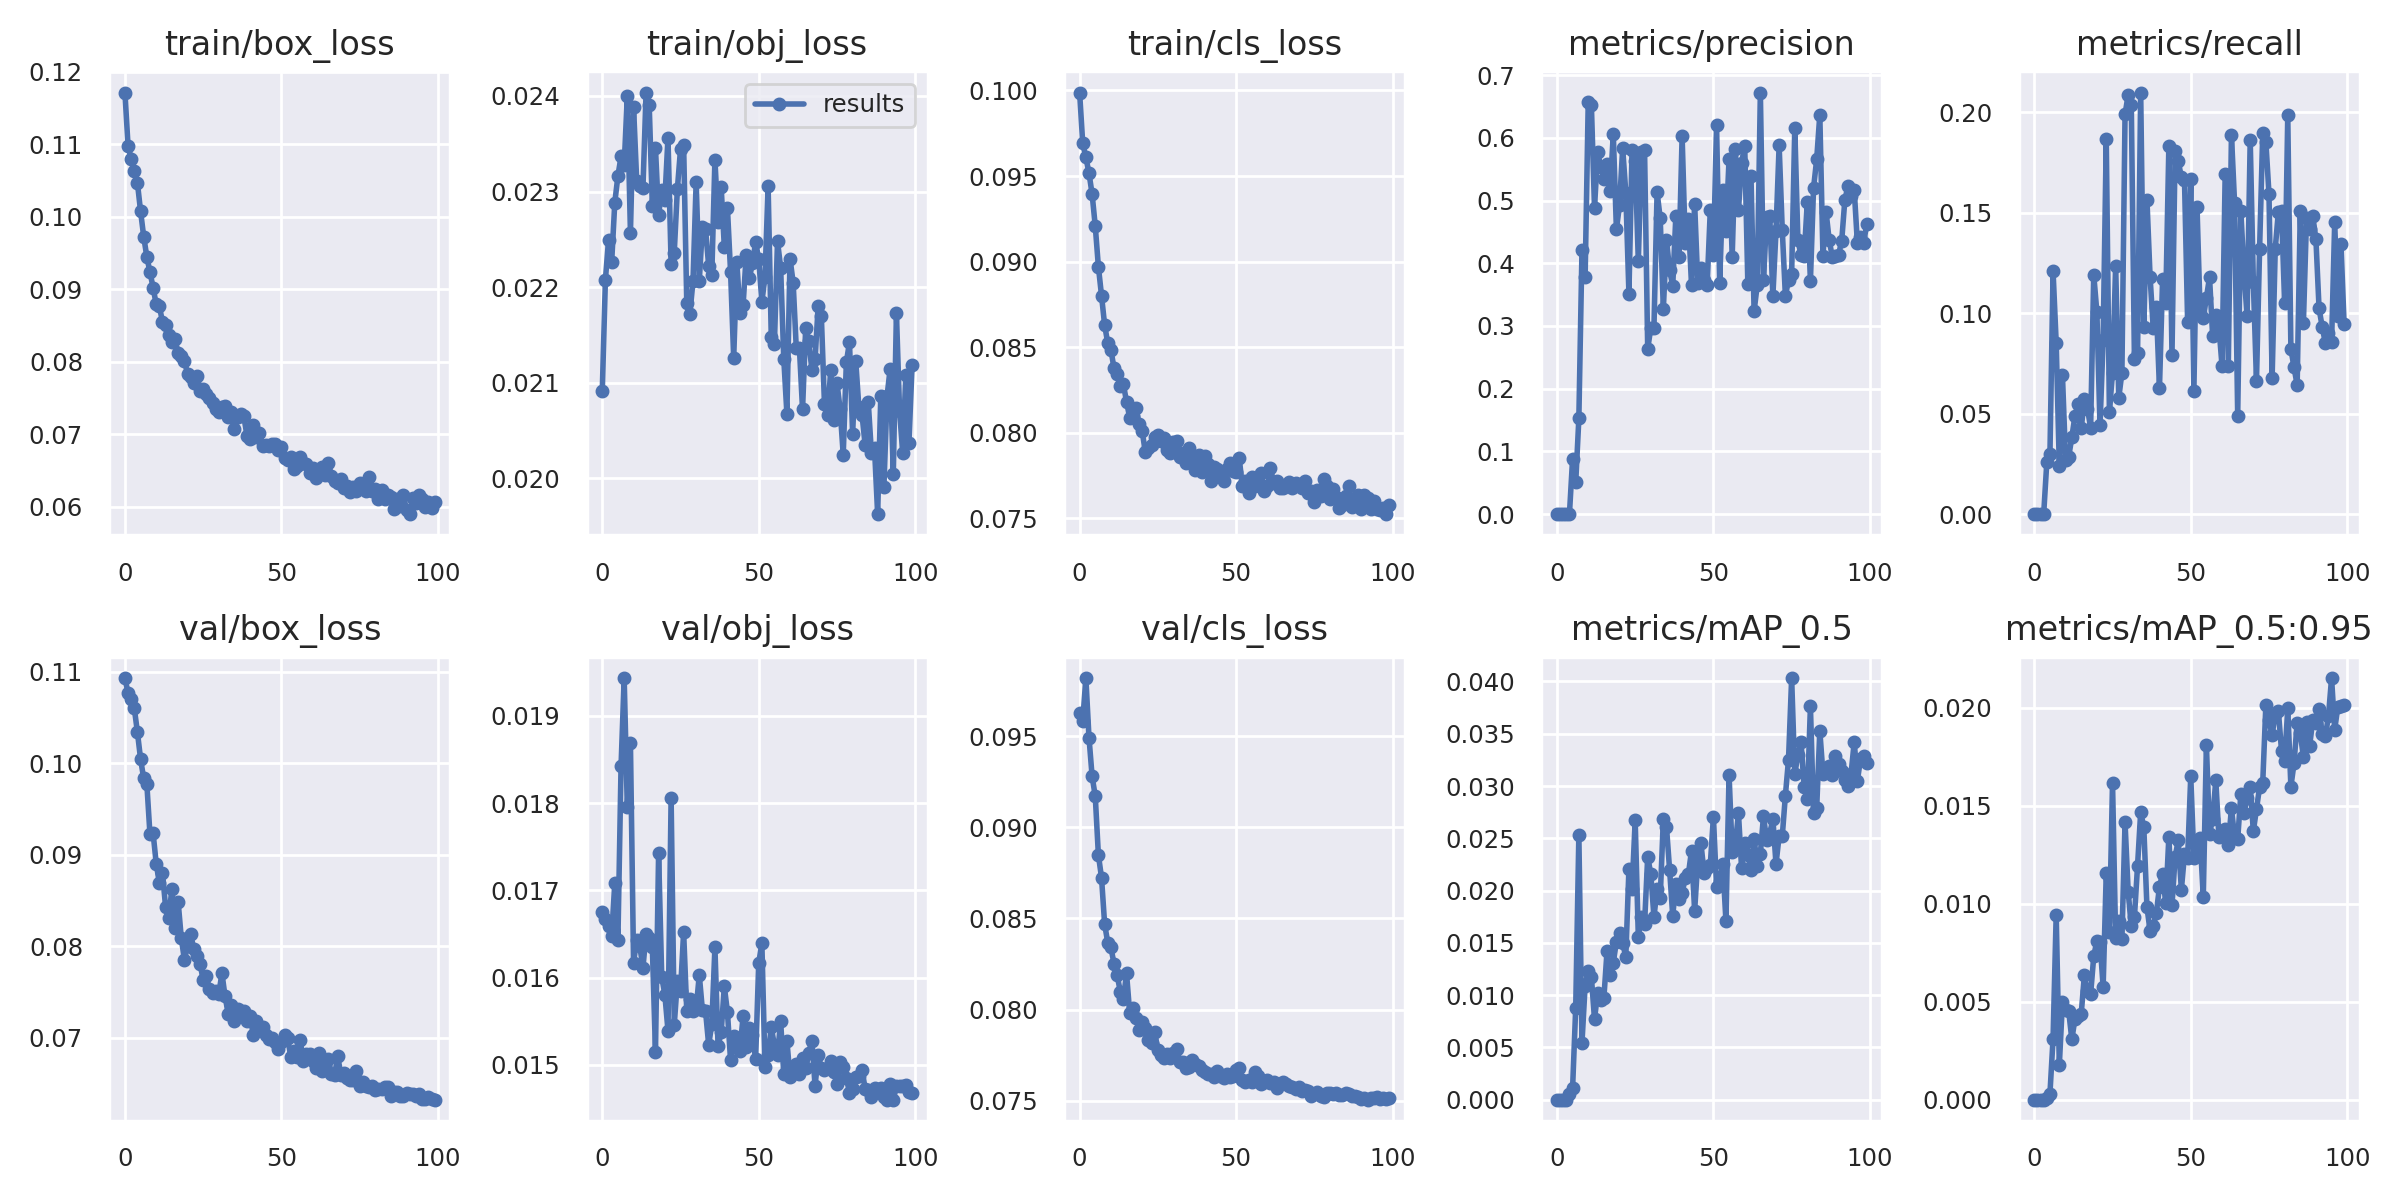

The table this chart was drawn from, first rows:
epoch, train/box_loss, train/obj_loss, train/cls_loss, metrics/precision, metrics/recall, metrics/mAP_0.5, metrics/mAP_0.5:0.95, val/box_loss, val/obj_loss, val/cls_loss, x/lr0, x/lr1, x/lr2
0, 0.1171, 0.02091, 0.09988, 0, 0, 0, 0, 0.1093, 0.01675, 0.09628, 0.00328, 0.00328, 0.07048
1, 0.1097, 0.02208, 0.0969, 0, 0, 0, 0, 0.1077, 0.01667, 0.09583, 0.006548, 0.006548, 0.04041
2, 0.108, 0.02249, 0.0961, 0, 0, 0, 0, 0.107, 0.01659, 0.09817, 0.00975, 0.00975, 0.01028
3, 0.1064, 0.02226, 0.09517, 0, 0, 0, 0, 0.106, 0.01648, 0.09491, 0.009703, 0.009703, 0.009703
4, 0.1046, 0.02288, 0.09394, 0.00084, 0.0258, 0.0005035, 9.9152e-05, 0.1034, 0.01708, 0.09279, 0.009703, 0.009703, 0.009703
5, 0.1008, 0.02316, 0.09208, 0.08834, 0.0297, 0.001114, 0.0003013, 0.1005, 0.01643, 0.0917, 0.009604, 0.009604, 0.009604
6, 0.09725, 0.02337, 0.08971, 0.05057, 0.121, 0.008819, 0.003116, 0.09835, 0.01842, 0.08848, 0.009505, 0.009505, 0.009505
7, 0.09447, 0.02327, 0.08802, 0.1525, 0.08518, 0.02531, 0.009425, 0.09777, 0.01943, 0.08724, 0.009406, 0.009406, 0.009406
8, 0.09238, 0.024, 0.08629, 0.4216, 0.02388, 0.005459, 0.00177, 0.09224, 0.01795, 0.08469, 0.009307, 0.009307, 0.009307
9, 0.09023, 0.02257, 0.08523, 0.3774, 0.06903, 0.0109, 0.004991, 0.09238, 0.01869, 0.08367, 0.009208, 0.009208, 0.009208
10, 0.08791, 0.02389, 0.08485, 0.6575, 0.0269, 0.0123, 0.004601, 0.08905, 0.01617, 0.08342, 0.009109, 0.009109, 0.009109
11, 0.08764, 0.02311, 0.08376, 0.6527, 0.02854, 0.01175, 0.004514, 0.08693, 0.01643, 0.08252, 0.00901, 0.00901, 0.00901
12, 0.08552, 0.02306, 0.08344, 0.4882, 0.03831, 0.007716, 0.003072, 0.08802, 0.01636, 0.08188, 0.008911, 0.008911, 0.008911
13, 0.08502, 0.02304, 0.08271, 0.5776, 0.04893, 0.0102, 0.004134, 0.08429, 0.01611, 0.081, 0.008812, 0.008812, 0.008812
14, 0.08366, 0.02404, 0.08282, 0.5537, 0.05476, 0.009501, 0.004247, 0.08305, 0.0165, 0.0806, 0.008713, 0.008713, 0.008713
15, 0.08269, 0.0239, 0.08181, 0.5341, 0.04262, 0.009746, 0.004386, 0.0863, 0.01646, 0.08199, 0.008614, 0.008614, 0.008614
16, 0.08313, 0.02285, 0.08089, 0.5577, 0.05719, 0.0142, 0.006336, 0.08196, 0.01635, 0.07983, 0.008515, 0.008515, 0.008515
17, 0.08119, 0.02346, 0.08101, 0.5151, 0.05252, 0.01196, 0.005526, 0.08489, 0.01515, 0.08008, 0.008416, 0.008416, 0.008416
18, 0.08082, 0.02275, 0.08144, 0.6065, 0.04298, 0.01311, 0.00538, 0.08095, 0.01742, 0.07952, 0.008317, 0.008317, 0.008317
19, 0.08017, 0.02302, 0.08052, 0.4539, 0.1192, 0.01512, 0.007312, 0.07854, 0.01601, 0.07889, 0.008218, 0.008218, 0.008218
20, 0.07836, 0.02292, 0.0801, 0.4931, 0.1005, 0.01595, 0.008103, 0.08002, 0.0158, 0.07935, 0.008119, 0.008119, 0.008119
21, 0.07788, 0.02356, 0.07885, 0.5835, 0.04419, 0.01496, 0.008052, 0.08132, 0.01539, 0.07899, 0.00802, 0.00802, 0.00802
22, 0.07712, 0.02225, 0.07913, 0.5127, 0.08659, 0.01368, 0.00575, 0.07974, 0.01806, 0.07833, 0.007921, 0.007921, 0.007921
23, 0.07799, 0.02236, 0.07929, 0.3515, 0.1865, 0.02205, 0.01157, 0.07897, 0.01546, 0.07819, 0.007822, 0.007822, 0.007822
24, 0.07593, 0.02303, 0.07977, 0.58, 0.05094, 0.02013, 0.00856, 0.0781, 0.01596, 0.07878, 0.007723, 0.007723, 0.007723
25, 0.07623, 0.02344, 0.07988, 0.5633, 0.07038, 0.02671, 0.01616, 0.07634, 0.01585, 0.07778, 0.007624, 0.007624, 0.007624
26, 0.07555, 0.02349, 0.0795, 0.4035, 0.1236, 0.01559, 0.008227, 0.07676, 0.01652, 0.0775, 0.007525, 0.007525, 0.007525
27, 0.075, 0.02184, 0.07967, 0.5776, 0.05796, 0.01745, 0.009106, 0.07533, 0.01562, 0.07733, 0.007426, 0.007426, 0.007426
28, 0.07428, 0.02172, 0.07897, 0.5802, 0.07029, 0.01682, 0.008182, 0.07487, 0.01576, 0.07755, 0.007327, 0.007327, 0.007327
29, 0.07349, 0.02207, 0.07882, 0.2632, 0.1989, 0.02325, 0.01414, 0.07516, 0.01562, 0.07734, 0.007228, 0.007228, 0.007228
30, 0.07301, 0.0231, 0.07947, 0.2974, 0.2088, 0.02156, 0.01061, 0.07483, 0.01564, 0.07761, 0.007129, 0.007129, 0.007129
31, 0.07377, 0.02207, 0.07955, 0.2975, 0.2038, 0.01747, 0.008837, 0.07706, 0.01603, 0.07783, 0.00703, 0.00703, 0.00703
32, 0.0739, 0.02263, 0.07859, 0.5134, 0.07712, 0.02016, 0.009306, 0.07452, 0.01562, 0.07716, 0.006931, 0.006931, 0.006931
33, 0.07243, 0.02261, 0.07883, 0.4717, 0.07995, 0.01932, 0.01194, 0.07265, 0.01562, 0.07713, 0.006832, 0.006832, 0.006832
34, 0.07302, 0.02222, 0.07822, 0.3272, 0.2098, 0.02684, 0.01467, 0.07359, 0.01523, 0.07681, 0.006733, 0.006733, 0.006733
35, 0.07074, 0.02213, 0.07909, 0.4372, 0.09292, 0.0261, 0.01388, 0.07179, 0.01546, 0.07686, 0.006634, 0.006634, 0.006634
36, 0.07233, 0.02334, 0.07834, 0.389, 0.1565, 0.02199, 0.009827, 0.07311, 0.01634, 0.07725, 0.006535, 0.006535, 0.006535
37, 0.0728, 0.02268, 0.07783, 0.364, 0.1182, 0.01758, 0.008604, 0.07237, 0.01521, 0.07703, 0.006436, 0.006436, 0.006436
38, 0.07246, 0.02304, 0.07871, 0.476, 0.0927, 0.02066, 0.008859, 0.07293, 0.01538, 0.0769, 0.006337, 0.006337, 0.006337
39, 0.06981, 0.02242, 0.07771, 0.41, 0.1029, 0.01924, 0.009517, 0.07187, 0.0159, 0.07669, 0.006238, 0.006238, 0.006238
40, 0.06939, 0.02283, 0.07861, 0.6024, 0.06264, 0.01976, 0.01086, 0.07236, 0.0156, 0.07658, 0.006139, 0.006139, 0.006139
41, 0.07125, 0.02216, 0.0782, 0.4315, 0.1168, 0.02122, 0.01152, 0.07033, 0.01505, 0.07649, 0.00604, 0.00604, 0.00604
42, 0.0696, 0.02126, 0.07718, 0.4703, 0.1049, 0.02157, 0.01002, 0.0718, 0.01533, 0.0765, 0.005941, 0.005941, 0.005941
43, 0.07013, 0.02226, 0.07799, 0.3655, 0.183, 0.02381, 0.0134, 0.07085, 0.0152, 0.0763, 0.005842, 0.005842, 0.005842
44, 0.06836, 0.02173, 0.07788, 0.4951, 0.07919, 0.01806, 0.009917, 0.07118, 0.01516, 0.07665, 0.005743, 0.005743, 0.005743
45, 0.06848, 0.02181, 0.07745, 0.3686, 0.1806, 0.02285, 0.01237, 0.07036, 0.01556, 0.07635, 0.005644, 0.005644, 0.005644
46, 0.06836, 0.02234, 0.07719, 0.3927, 0.1757, 0.02457, 0.01322, 0.06984, 0.0152, 0.07629, 0.005545, 0.005545, 0.005545
47, 0.06871, 0.0221, 0.07789, 0.3732, 0.1676, 0.0217, 0.01071, 0.07001, 0.01542, 0.07648, 0.005446, 0.005446, 0.005446
48, 0.0686, 0.02225, 0.07825, 0.3652, 0.1662, 0.02213, 0.01251, 0.06957, 0.01534, 0.0763, 0.005347, 0.005347, 0.005347
49, 0.06789, 0.02247, 0.07779, 0.4845, 0.0957, 0.02247, 0.01234, 0.06879, 0.01506, 0.07636, 0.005248, 0.005248, 0.005248
50, 0.06823, 0.02229, 0.07769, 0.4129, 0.167, 0.02704, 0.0165, 0.06954, 0.01617, 0.07668, 0.005149, 0.005149, 0.005149
51, 0.0668, 0.02184, 0.07853, 0.6204, 0.06127, 0.02038, 0.01231, 0.07031, 0.01639, 0.07678, 0.00505, 0.00505, 0.00505
52, 0.06642, 0.02211, 0.07688, 0.3691, 0.153, 0.02091, 0.01249, 0.06995, 0.01498, 0.07616, 0.004951, 0.004951, 0.004951
53, 0.06692, 0.02305, 0.07719, 0.5161, 0.1001, 0.02252, 0.01333, 0.06795, 0.01512, 0.07605, 0.004852, 0.004852, 0.004852
54, 0.06522, 0.02148, 0.0765, 0.4512, 0.0975, 0.01709, 0.01034, 0.06853, 0.01543, 0.07613, 0.004753, 0.004753, 0.004753
55, 0.06565, 0.0214, 0.07744, 0.5663, 0.1077, 0.03109, 0.01809, 0.06792, 0.01523, 0.07606, 0.004654, 0.004654, 0.004654
56, 0.06685, 0.02248, 0.07687, 0.4105, 0.1179, 0.02369, 0.01356, 0.06977, 0.01511, 0.07656, 0.004555, 0.004555, 0.004555
57, 0.06602, 0.0222, 0.07703, 0.5819, 0.08849, 0.02438, 0.01433, 0.06743, 0.0155, 0.07638, 0.004456, 0.004456, 0.004456
58, 0.06587, 0.02125, 0.07764, 0.4845, 0.09887, 0.02741, 0.01629, 0.06829, 0.01489, 0.07593, 0.004357, 0.004357, 0.004357
59, 0.06467, 0.02068, 0.07658, 0.56, 0.09317, 0.02214, 0.01338, 0.06819, 0.01528, 0.07605, 0.004258, 0.004258, 0.004258
... 40 more rows
